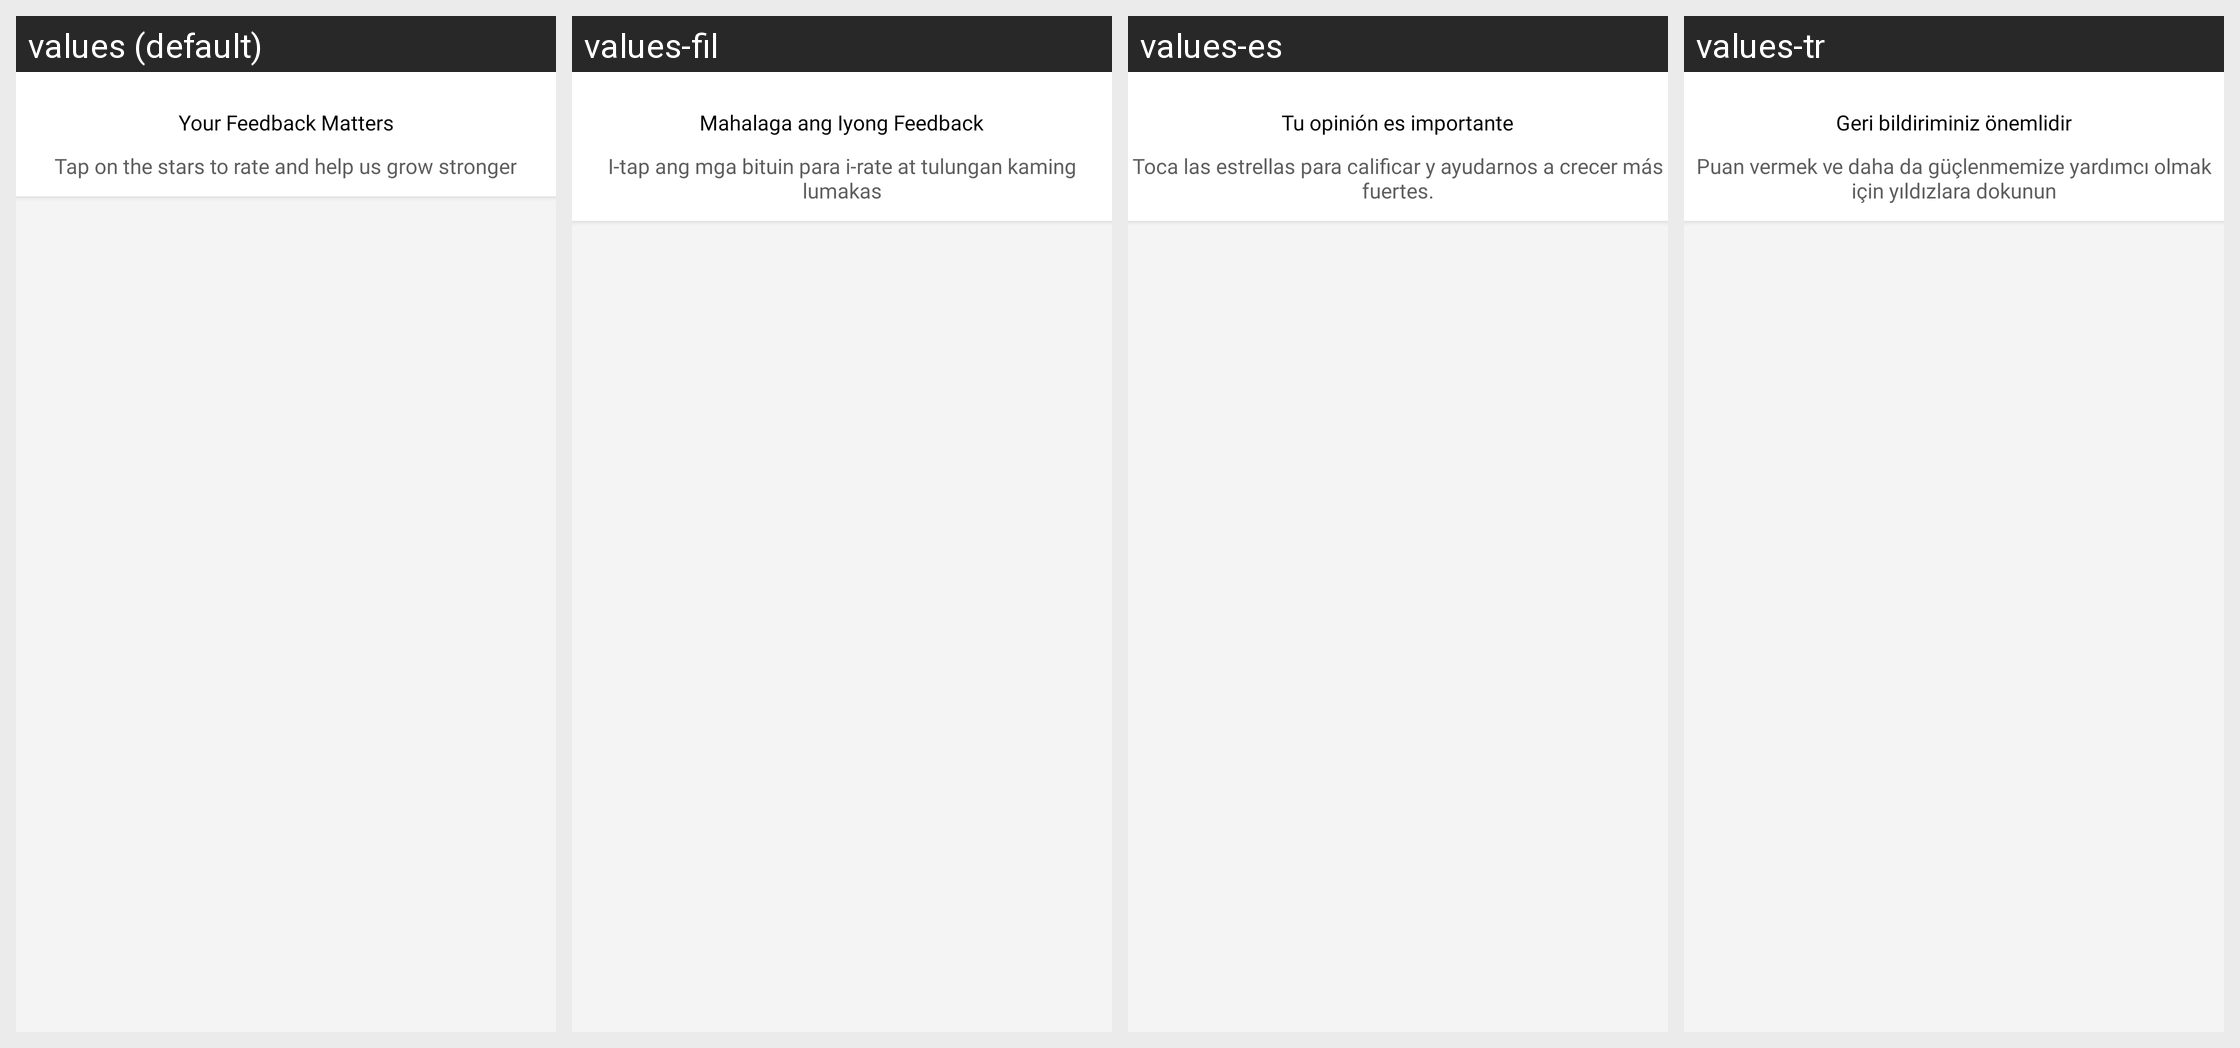

Here is an Android app screen in its default locale and in the app's own translations. Write out the translated-string differences for the strings that appear on this screen.
Android screen res/layout/dialog_rate_app.xml rendered under 4 locales, left to right: values (default), values-fil, values-es, values-tr. Device: Nexus 5 (rendered at 1080×1920; each locale shown at half size, 540×960, under a caption strip naming it); theme Theme.Main.
Other locales in the repository, not shown: values-ar, values-cs, values-de, values-fr, values-hi, values-hr, values-id, values-in, values-it, values-ja, values-ko, values-ms, values-nl, values-pl, values-pt, values-ru, values-sr, values-sv, values-vi.
Strings drawn on this screen, with the default value and each locale's value (text and hints the layout hard-codes, and strings that could not be matched under every locale, appear in the picture but are not listed):

your_feedback_matters
  values: Your Feedback Matters
  values-fil: Mahalaga ang Iyong Feedback
  values-es: Tu opinión es importante
  values-tr: Geri bildiriminiz önemlidir

tap_on_the_stars_to_rate_and_help_us_grow_stronger
  values: Tap on the stars to rate and help us grow stronger
  values-fil: I-tap ang mga bituin para i-rate at tulungan kaming lumakas
  values-es: Toca las estrellas para calificar y ayudarnos a crecer más fuertes.
  values-tr: Puan vermek ve daha da güçlenmemize yardımcı olmak için yıldızlara dokunun
